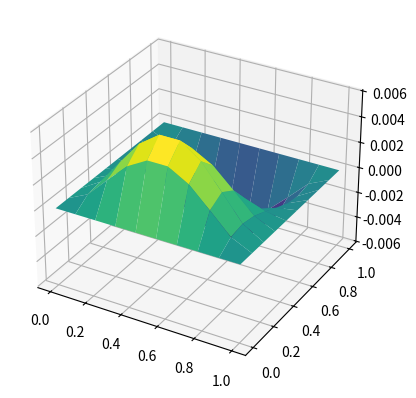
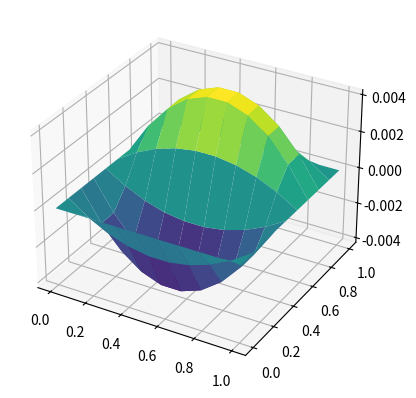
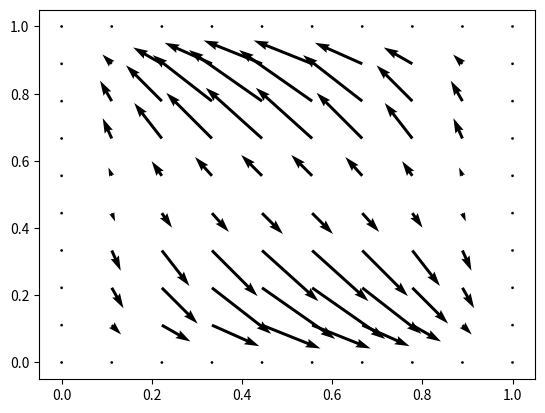
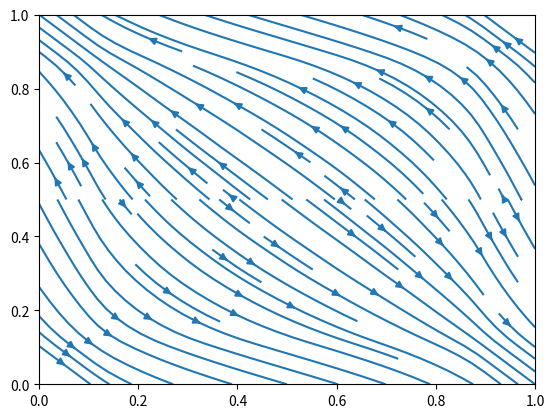

Source code (Python) for these figures, in order:
import numpy as np
import matplotlib.pyplot as plt

H = 10
x = np.linspace(0, 1, H)
y = np.linspace(0, 1, H)
h = x[1] - x[0]
vertices = (np.array(np.meshgrid(x, y)).reshape(2, -1).T).tolist()
elements = [[[x[i]  , y[j]  ],
             [x[i+1], y[j]  ], 
             [x[i]  , y[j+1]], 
             [x[i+1], y[j+1]]] for i in range(H-1) for j in range(H-1)]
X, Y = np.meshgrid(x, y)

def f(x, y):
    return x*(x-1)*y*(y-1)

u_1 = lambda x: (x[0]**2)*((1-x[0])**2)*x[1]*(1-x[1])*(1-(2*x[1]))
u_2 = lambda x: -(x[0])*(1-x[0])*(1-(2*x[1]))*(x[1]**2)*((1-x[1])**2)

#grad_x, grad_y = np.gradient(f(X, Y), h, h)

fig = plt.figure()
ax = plt.axes(projection ='3d')
ax.plot_surface(X, Y, u_1((X, Y)), cmap="viridis")
plt.show()

fig = plt.figure()
ax = plt.axes(projection ='3d')
ax.plot_surface(X, Y, u_2((X, Y)), cmap="viridis")
plt.show()

fig, ax = plt.subplots()
ax.quiver(X, Y, u_1((X, Y)), u_2((X, Y)))
fig, ax = plt.subplots()
ax.streamplot(X, Y, u_1((X, Y)), u_2((X, Y)))
plt.show()
